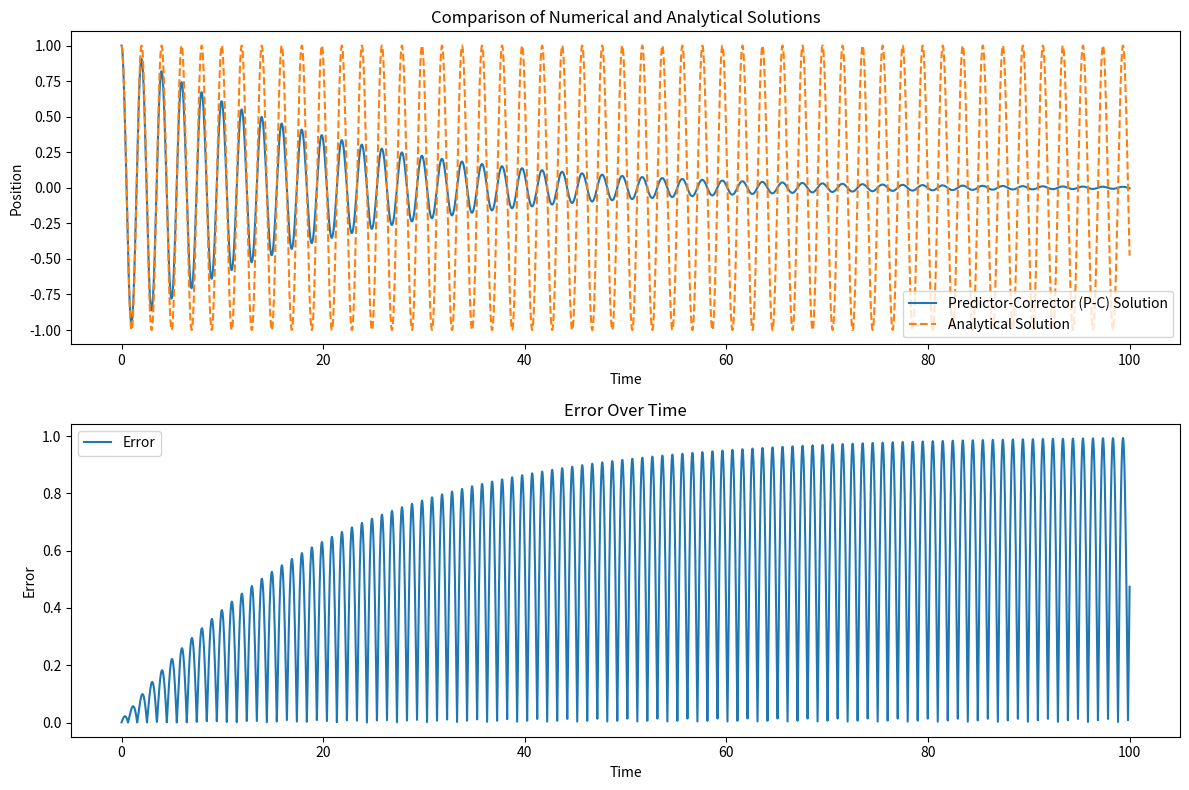

Here is the Python script that generated this plot:
import numpy as np
import matplotlib.pyplot as plt
import time

def f(t, y, omega):
    return -omega**2 * y

def predictor_corrector_step(t, y, v, v_prev, h, omega):
    # Predictor (Euler method)
    v_predict = v + h * f(t, y, omega)
    y_predict = y + h * v

    # Corrector (Adams-Bashforth method)
    if v_prev is not None:
        v_correct = v + h * (1.5 * f(t + h, y_predict, omega) - 0.5 * f(t, y, omega))
    else:
        v_correct = v_predict
    y_correct = y + 0.5 * h * (v + v_correct)

    return y_correct, v_correct, v_predict


def analytical_solution(t, y0, v0, omega):
    A = y0
    B = v0 / omega
    return A * np.cos(omega * t) + B * np.sin(omega * t)


# Damping and stiffness parameters
b = 0.5  # Damping coefficient
k = 10  # Stiffness coefficient

# Initial conditions
y0 = 1  # Initial position
v0 = 0  # Initial velocity

# Time parameters
t0 = 0
tf = 100
h = 0.01  # Step size
N = int((tf - t0) / h)

# Arrays for storing values
t_values = np.linspace(t0, tf, N)
y_values = []
v_values = []
analytical_values = []
errors = []

# Initial conditions
y0 = 1  # Initial position
v0 = 0  # Initial velocity
omega = np.sqrt(k)  # Angular frequency

# Arrays for storing values
t_values = np.linspace(t0, tf, N)
y_values = []
v_values = []
analytical_values = []
errors = []

# Initial values for the loop
y = y0
v = v0
v_prev = None

# Predictor-Corrector Method
start_time = time.time()

# Main loop
for t in t_values:
    y, v, v_predict = predictor_corrector_step(t, y, v, v_prev, h, omega)
    y_values.append(y)
    v_values.append(v)

    v_prev = v  # Update v_prev for the next iteration

    y_analytical = analytical_solution(t, y0, v0, omega)
    analytical_values.append(y_analytical)
    errors.append(abs(y - y_analytical))

print("--- %s seconds ---" % (time.time() - start_time))

# Calculate RMSE
rmse = np.sqrt(np.mean(np.array(errors)**2))
print("RMSE:", rmse)

# Plotting the results and error
plt.figure(figsize=(12, 8))

plt.subplot(2, 1, 1)
plt.plot(t_values, y_values, label='Predictor-Corrector (P-C) Solution')
plt.plot(t_values, analytical_values, label='Analytical Solution', linestyle='dashed')
plt.xlabel('Time')
plt.ylabel('Position')
plt.title('Comparison of Numerical and Analytical Solutions')
plt.legend()

plt.subplot(2, 1, 2)
plt.plot(t_values, errors, label='Error')
plt.xlabel('Time')
plt.ylabel('Error')
plt.title('Error Over Time')
plt.legend()

plt.tight_layout()
plt.show()